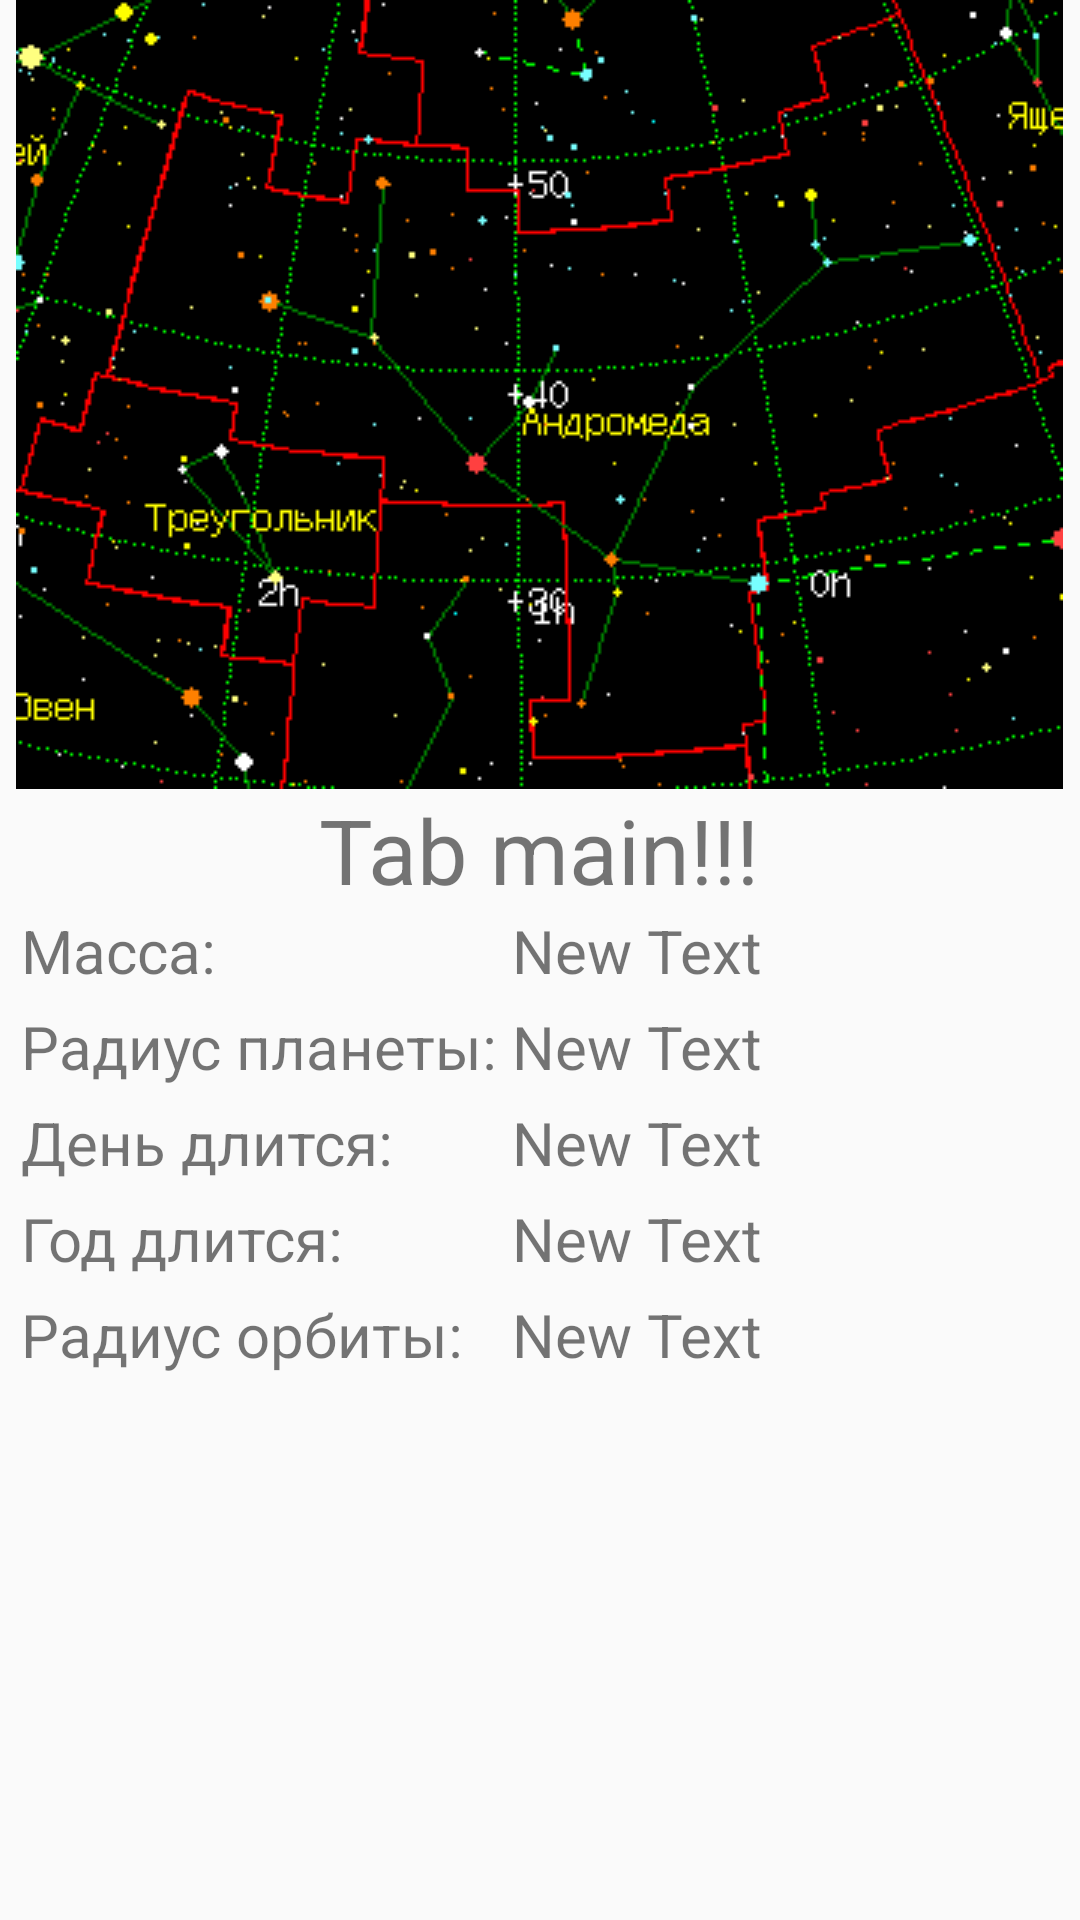

Reconstruct the res/layout file that produces this screen, plus the resources it refers to.
<!-- AndroidManifest.xml: application theme MyAppTheme -->
<!-- res/layout/tab_1_inf_2.xml -->
<?xml version="1.0" encoding="utf-8"?>
<LinearLayout xmlns:android="http://schemas.android.com/apk/res/android"
    android:layout_width="match_parent"
    android:layout_height="match_parent"
    android:orientation="vertical">


    <ScrollView
        android:id="@+id/svTab1Inf1"
        android:layout_width="match_parent"
        android:layout_height="wrap_content">

        <LinearLayout
            android:layout_width="match_parent"
            android:layout_height="match_parent"
            android:gravity="center_horizontal"
            android:orientation="vertical">

            <ImageView
                android:id="@+id/imgInTab1"
                android:layout_width="wrap_content"
                android:layout_height="wrap_content"
                android:scaleType="center"
                android:src="@drawable/constellation_andromeda" />

            <TextView
                android:id="@+id/tvTitleInTab1"
                android:layout_width="wrap_content"
                android:layout_height="wrap_content"
                android:layout_centerHorizontal="true"
                android:layout_centerVertical="true"
                android:layout_gravity="center"
                android:paddingLeft="5dp"
                android:paddingRight="5dp"
                android:text="Tab main!!!"
                android:textSize="30dp"
                />


            <TableLayout
                android:layout_width="match_parent"
                android:layout_height="match_parent"
                android:layout_marginLeft="7dp"
                android:layout_marginRight="7dp"
                android:shrinkColumns="1">

                <TableRow
                    android:layout_width="match_parent"
                    android:layout_height="match_parent"
                    style="@style/row_in_palnet_view_style">

                    <TextView
                        android:layout_width="wrap_content"
                        android:layout_height="wrap_content"
                        android:text="Масса:"
                        android:id="@+id/textView2"
                        style="@style/labels_in_planet_view_style"/>

                    <TextView
                        android:layout_width="wrap_content"
                        android:layout_height="wrap_content"
                        android:text="New Text"
                        android:id="@+id/textView3"
                        style="@style/text_view_in_planet_view_style"/>
                </TableRow>

                <TableRow
                    android:layout_width="match_parent"
                    android:layout_height="match_parent"
                    style="@style/row_in_palnet_view_style">

                    <TextView
                        android:layout_width="wrap_content"
                        android:layout_height="wrap_content"
                        android:text="Радиус планеты:"
                        android:id="@+id/textView4"
                        style="@style/labels_in_planet_view_style"/>

                    <TextView
                        android:layout_width="wrap_content"
                        android:layout_height="wrap_content"
                        android:text="New Text"
                        android:id="@+id/textView5"
                        style="@style/text_view_in_planet_view_style" />
                </TableRow>

                <TableRow
                    android:layout_width="match_parent"
                    android:layout_height="match_parent"
                    style="@style/row_in_palnet_view_style">

                    <TextView
                        android:layout_width="wrap_content"
                        android:layout_height="wrap_content"
                        android:text="День длится: "
                        android:id="@+id/textView6"
                        style="@style/labels_in_planet_view_style"/>

                    <TextView
                        android:layout_width="wrap_content"
                        android:layout_height="wrap_content"
                        android:text="New Text"
                        android:id="@+id/textView7"
                        style="@style/text_view_in_planet_view_style" />
                </TableRow>

                <TableRow
                    android:layout_width="match_parent"
                    android:layout_height="match_parent"
                    style="@style/row_in_palnet_view_style">

                    <TextView
                        android:layout_width="wrap_content"
                        android:layout_height="wrap_content"
                        android:text="Год длится:"
                        android:id="@+id/textView8"
                        style="@style/labels_in_planet_view_style"/>

                    <TextView
                        android:layout_width="wrap_content"
                        android:layout_height="wrap_content"
                        android:text="New Text"
                        android:id="@+id/textView9"
                        style="@style/text_view_in_planet_view_style" />
                </TableRow>

                <TableRow
                    android:layout_width="match_parent"
                    android:layout_height="match_parent"
                    style="@style/row_in_palnet_view_style">

                    <TextView
                        android:layout_width="wrap_content"
                        android:layout_height="wrap_content"
                        android:text="Радиус орбиты:"
                        android:id="@+id/textView10"
                        style="@style/labels_in_planet_view_style"/>

                    <TextView
                        android:layout_width="wrap_content"
                        android:layout_height="wrap_content"
                        android:text="New Text"
                        android:id="@+id/textView11"
                        style="@style/text_view_in_planet_view_style" />
                </TableRow>
            </TableLayout>

        </LinearLayout>
    </ScrollView>

</LinearLayout>
<!-- resources referenced by this layout -->
<resources>
  <!-- drawable constellation_andromeda: gif bitmap (drawable, 5605 bytes) -->
  <style name="labels_in_planet_view_style" parent="text_view_in_planet_view_style">
          <item name="android:layout_marginRight">5dp</item>
      </style>
  <style name="row_in_palnet_view_style">
          <item name="android:layout_marginBottom">5dp</item>
      </style>
  <style name="text_view_in_planet_view_style">
          <item name="android:textSize">20sp</item>
      </style>
  <style name="MyAppTheme" parent="Theme.AppCompat.Light.NoActionBar">
          <item name="android:windowFullscreen">true</item>
          
      </style>
</resources>
